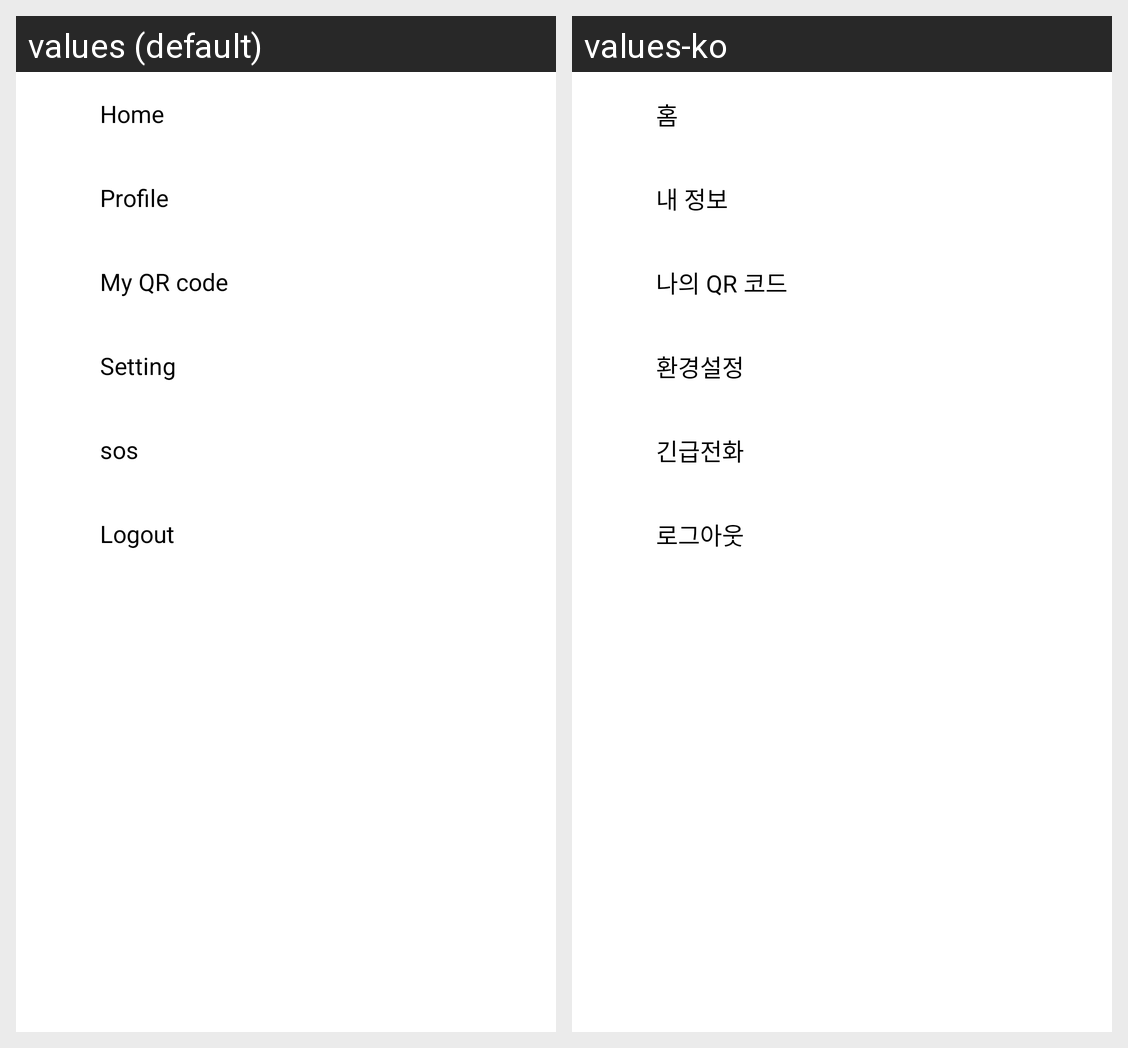

Locale-by-locale string values for the Android screen shown in this grid:
Android screen res/layout/fragment_menu.xml rendered under 2 locales, left to right: values (default), values-ko. Device: Nexus 5 (rendered at 1080×1920; each locale shown at half size, 540×960, under a caption strip naming it); theme AppTheme.
Strings drawn on this screen, with the default value and each locale's value (text and hints the layout hard-codes, and strings that could not be matched under every locale, appear in the picture but are not listed):

home
  values: Home
  values-ko: 홈

profile
  values: Profile
  values-ko: 내 정보

qrcode
  values: My QR code
  values-ko: 나의 QR 코드

menu_settings
  values: Setting
  values-ko: 환경설정

menu_sos
  values: sos
  values-ko: 긴급전화

menu_logout
  values: Logout
  values-ko: 로그아웃
